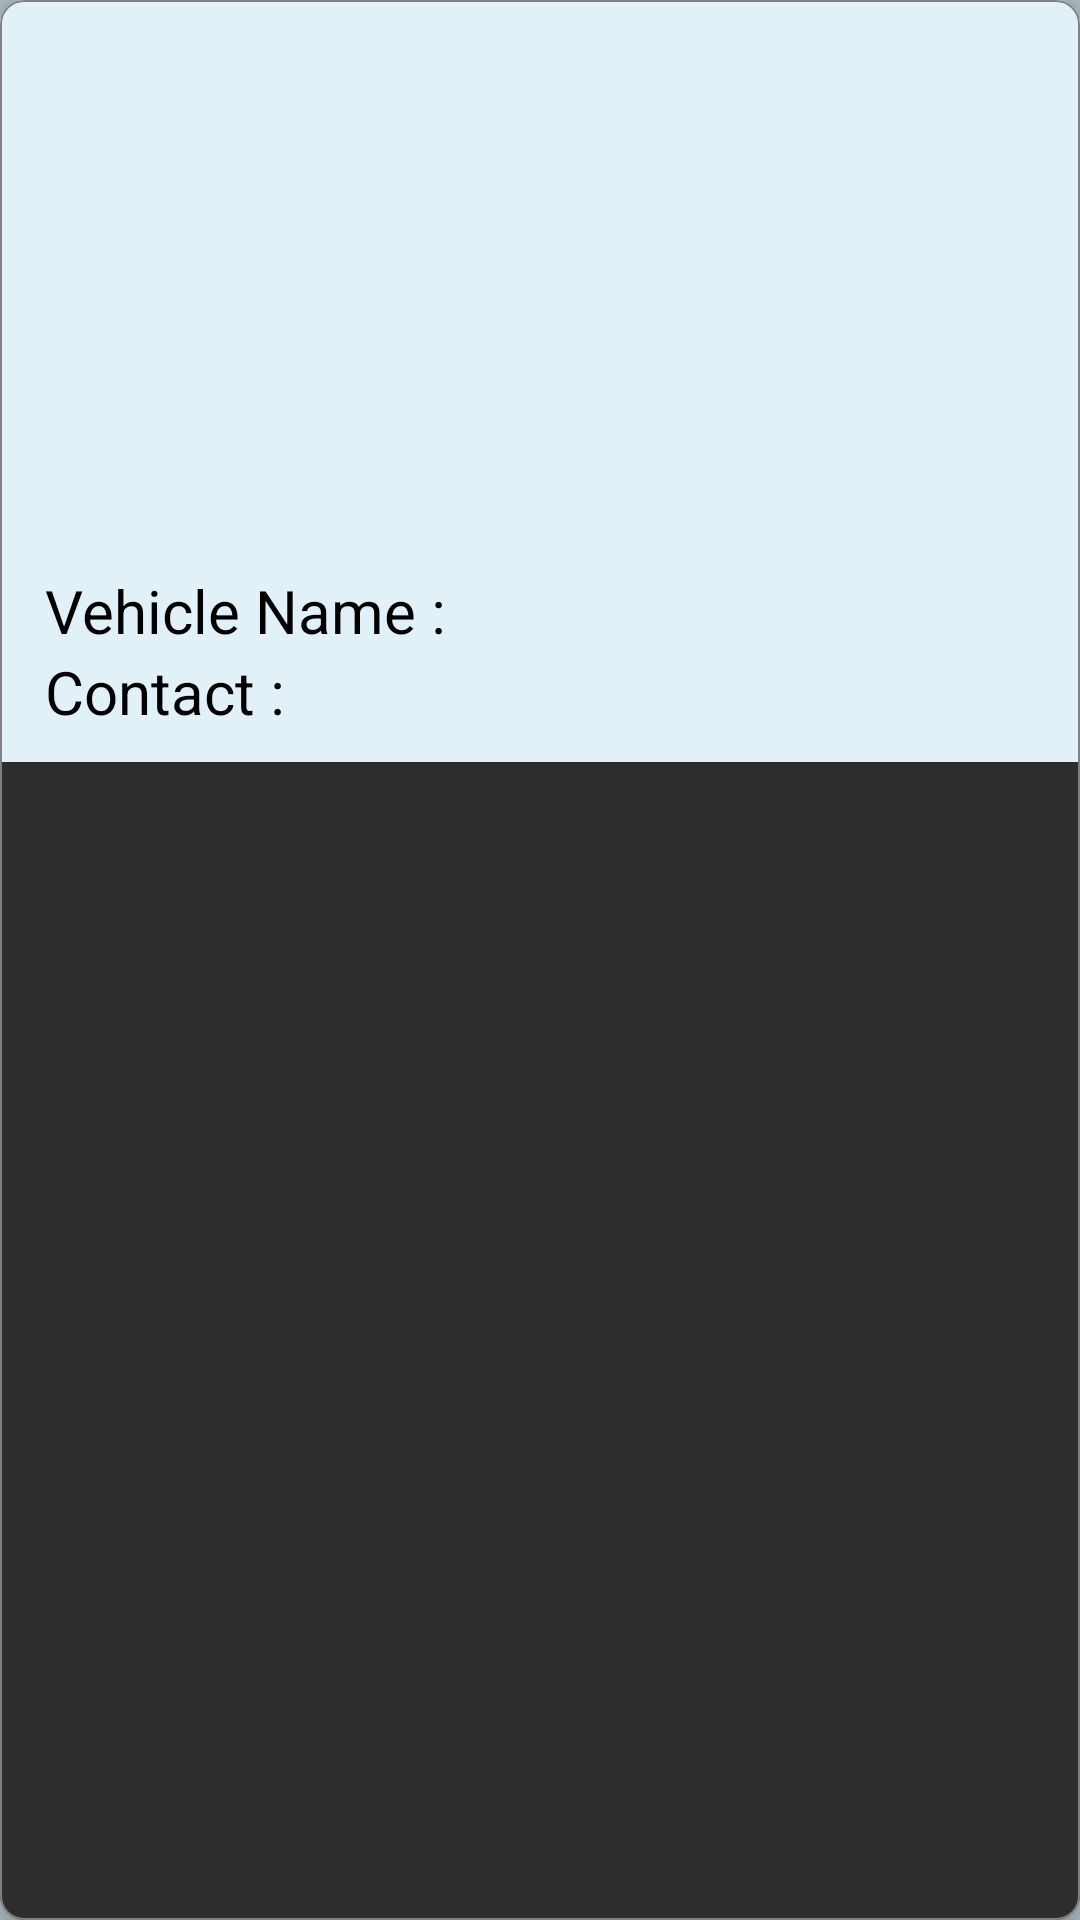

The Android layout XML behind this screen, and the referenced resources:
<!-- AndroidManifest.xml: application theme Theme.OnWheelRent -->
<!-- res/layout/single_vehicle_data.xml -->
<?xml version="1.0" encoding="utf-8"?>
<com.google.android.material.card.MaterialCardView xmlns:android="http://schemas.android.com/apk/res/android"
    xmlns:app="http://schemas.android.com/apk/res-auto"
    android:layout_width="match_parent"
    android:layout_height="wrap_content"
    android:layout_weight="1"
    app:cardElevation="8dp"
    app:strokeWidth=".5dp"
    app:strokeColor="@color/hintBlack"
    xmlns:tools="http://schemas.android.com/tools"
    android:background="@color/primaryLight"
    app:cardCornerRadius="8dp"
    android:layout_marginBottom="15dp"
    android:layout_marginHorizontal="10dp"
    android:orientation="vertical"
    tools:targetApi="o">

    <LinearLayout
        android:layout_width="match_parent"
        android:layout_height="wrap_content"
        android:background="@color/primaryLight"
        android:orientation="vertical">

        <ImageView
            android:id="@+id/iv_vehicle"
            android:layout_width="match_parent"
            android:layout_height="180dp"/>



        <LinearLayout
            android:layout_width="match_parent"
            android:layout_height="wrap_content"
            android:orientation="horizontal"
            android:layout_marginTop="10dp"
            android:layout_marginStart="15dp">

            <TextView
                android:layout_width="wrap_content"
                android:layout_height="wrap_content"
                android:autoSizeTextType="uniform"
                android:text="Vehicle Name :"
                android:textColor="@color/black"
                android:textSize="20sp" />

            <TextView
                android:id="@+id/tv_vName"
                android:layout_width="match_parent"
                android:layout_height="wrap_content"
                android:autoSizeTextType="uniform"
                android:textColor="@color/black"
                android:textSize="20sp" />
        </LinearLayout>
        <LinearLayout
            android:layout_width="match_parent"
            android:layout_height="wrap_content"
            android:orientation="horizontal"
            android:layout_marginStart="15dp"
            android:layout_marginBottom="10dp">

            <TextView
                android:layout_width="wrap_content"
                android:layout_height="wrap_content"
                android:autoSizeTextType="uniform"
                android:text="Contact :"
                android:textColor="@color/black"
                android:textSize="20sp" />

            <TextView
                android:id="@+id/tv_contact"
                android:layout_width="match_parent"
                android:layout_height="wrap_content"
                android:autoSizeTextType="uniform"
                android:textColor="@color/black"
                android:textSize="20sp" />
        </LinearLayout>
    </LinearLayout>
</com.google.android.material.card.MaterialCardView>
<!-- resources referenced by this layout -->
<resources>
  <color name="black">#FF000000</color>
  <color name="hintBlack">#808080</color>
  <color name="primaryLight">#e2f1f8</color>
  <style name="Theme.OnWheelRent" parent="Theme.MaterialComponents.NoActionBar">
          
          <item name="colorPrimary">@color/primaryDark</item>
          <item name="colorPrimaryVariant">@color/primary</item>
          <item name="colorOnPrimary">@color/white</item>
          
          <item name="colorSecondary">@color/teal_200</item>
          <item name="colorSecondaryVariant">@color/teal_700</item>
          <item name="colorOnSecondary">@color/primary</item>
          
          <item name="android:statusBarColor" tools:targetApi="l">?attr/colorPrimaryVariant</item>
          <item name="android:windowBackground">@color/primary</item>
          
      </style>
  <color name="primaryDark">#5C6266</color>
  <color name="primary">#b0bec5</color>
  <color name="white">#FFFFFFFF</color>
  <color name="teal_200">#FF03DAC5</color>
  <color name="teal_700">#FF018786</color>
</resources>
